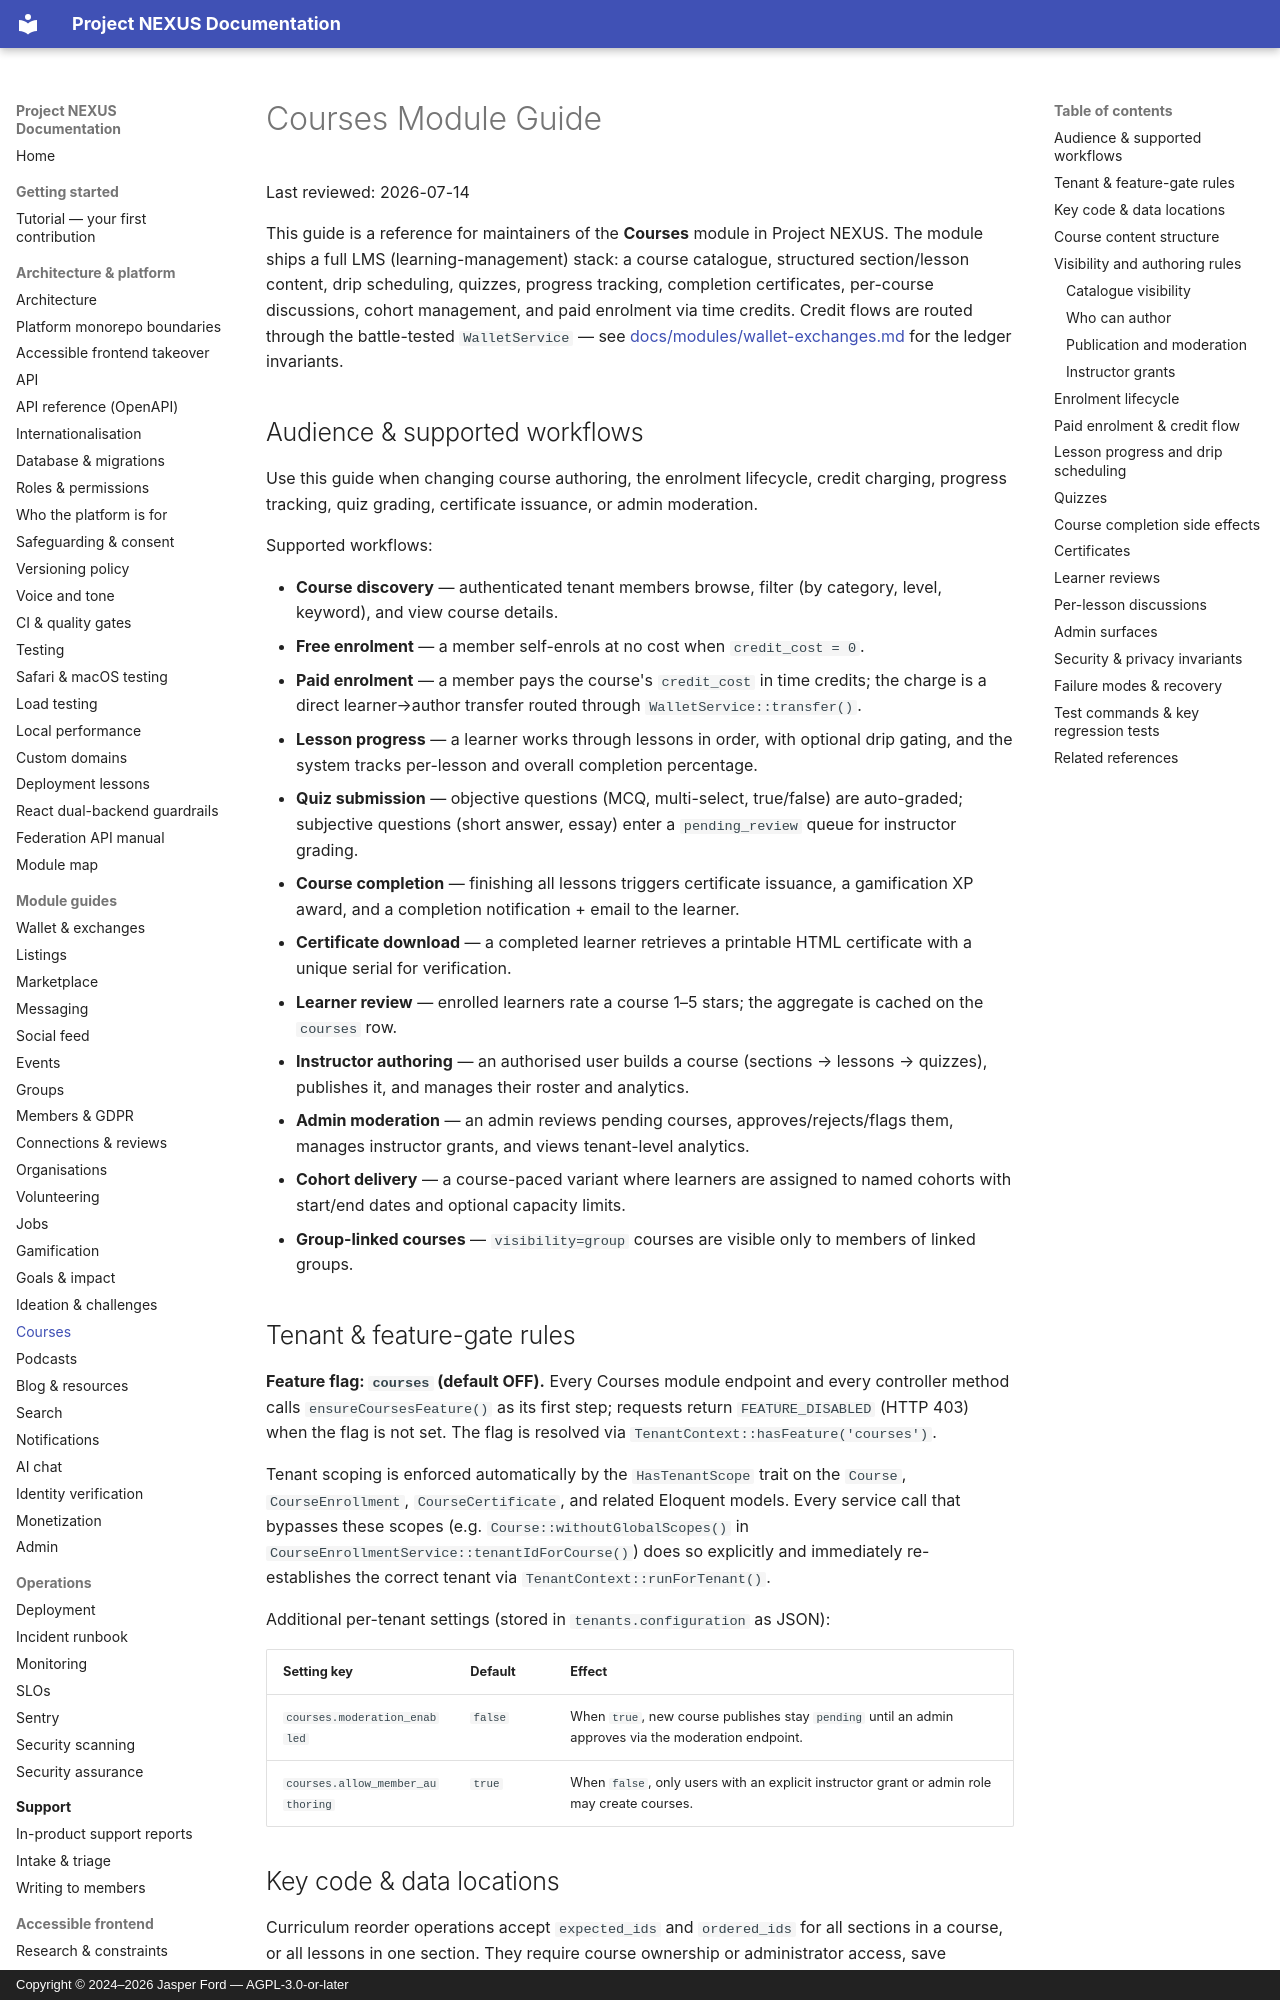

repository: jasperfordesq-ai/Project-NEXUS · page: modules/courses/index.html · generator: mkdocs · copyright: Copyright © 2024–2026 Jasper Ford — AGPL-3.0-or-later

# Courses Module Guide

Last reviewed: 2026-07-14

This guide is a reference for maintainers of the **Courses** module in Project NEXUS. The module ships a full LMS (learning-management) stack: a course catalogue, structured section/lesson content, drip scheduling, quizzes, progress tracking, completion certificates, per-course discussions, cohort management, and paid enrolment via time credits. Credit flows are routed through the battle-tested `WalletService` — see [docs/modules/wallet-exchanges.md](wallet-exchanges.md) for the ledger invariants.

## Audience & supported workflows

Use this guide when changing course authoring, the enrolment lifecycle, credit charging, progress tracking, quiz grading, certificate issuance, or admin moderation.

Supported workflows:

- **Course discovery** — authenticated tenant members browse, filter (by category, level, keyword), and view course details.
- **Free enrolment** — a member self-enrols at no cost when `credit_cost = 0`.
- **Paid enrolment** — a member pays the course's `credit_cost` in time credits; the charge is a direct learner→author transfer routed through `WalletService::transfer()`.
- **Lesson progress** — a learner works through lessons in order, with optional drip gating, and the system tracks per-lesson and overall completion percentage.
- **Quiz submission** — objective questions (MCQ, multi-select, true/false) are auto-graded; subjective questions (short answer, essay) enter a `pending_review` queue for instructor grading.
- **Course completion** — finishing all lessons triggers certificate issuance, a gamification XP award, and a completion notification + email to the learner.
- **Certificate download** — a completed learner retrieves a printable HTML certificate with a unique serial for verification.
- **Learner review** — enrolled learners rate a course 1–5 stars; the aggregate is cached on the `courses` row.
- **Instructor authoring** — an authorised user builds a course (sections → lessons → quizzes), publishes it, and manages their roster and analytics.
- **Admin moderation** — an admin reviews pending courses, approves/rejects/flags them, manages instructor grants, and views tenant-level analytics.
- **Cohort delivery** — a course-paced variant where learners are assigned to named cohorts with start/end dates and optional capacity limits.
- **Group-linked courses** — `visibility=group` courses are visible only to members of linked groups.

## Tenant & feature-gate rules

**Feature flag: `courses` (default OFF).** Every Courses module endpoint and every controller method calls `ensureCoursesFeature()` as its first step; requests return `FEATURE_DISABLED` (HTTP 403) when the flag is not set. The flag is resolved via `TenantContext::hasFeature('courses')`.

Tenant scoping is enforced automatically by the `HasTenantScope` trait on the `Course`, `CourseEnrollment`, `CourseCertificate`, and related Eloquent models. Every service call that bypasses these scopes (e.g. `Course::withoutGlobalScopes()` in `CourseEnrollmentService::tenantIdForCourse()`) does so explicitly and immediately re-establishes the correct tenant via `TenantContext::runForTenant()`.

Additional per-tenant settings (stored in `tenants.configuration` as JSON):

| Setting key | Default | Effect |
| --- | --- | --- |
| `courses.moderation_enabled` | `false` | When `true`, new course publishes stay `pending` until an admin approves via the moderation endpoint. |
| `courses.allow_member_authoring` | `true` | When `false`, only users with an explicit instructor grant or admin role may create courses. |
